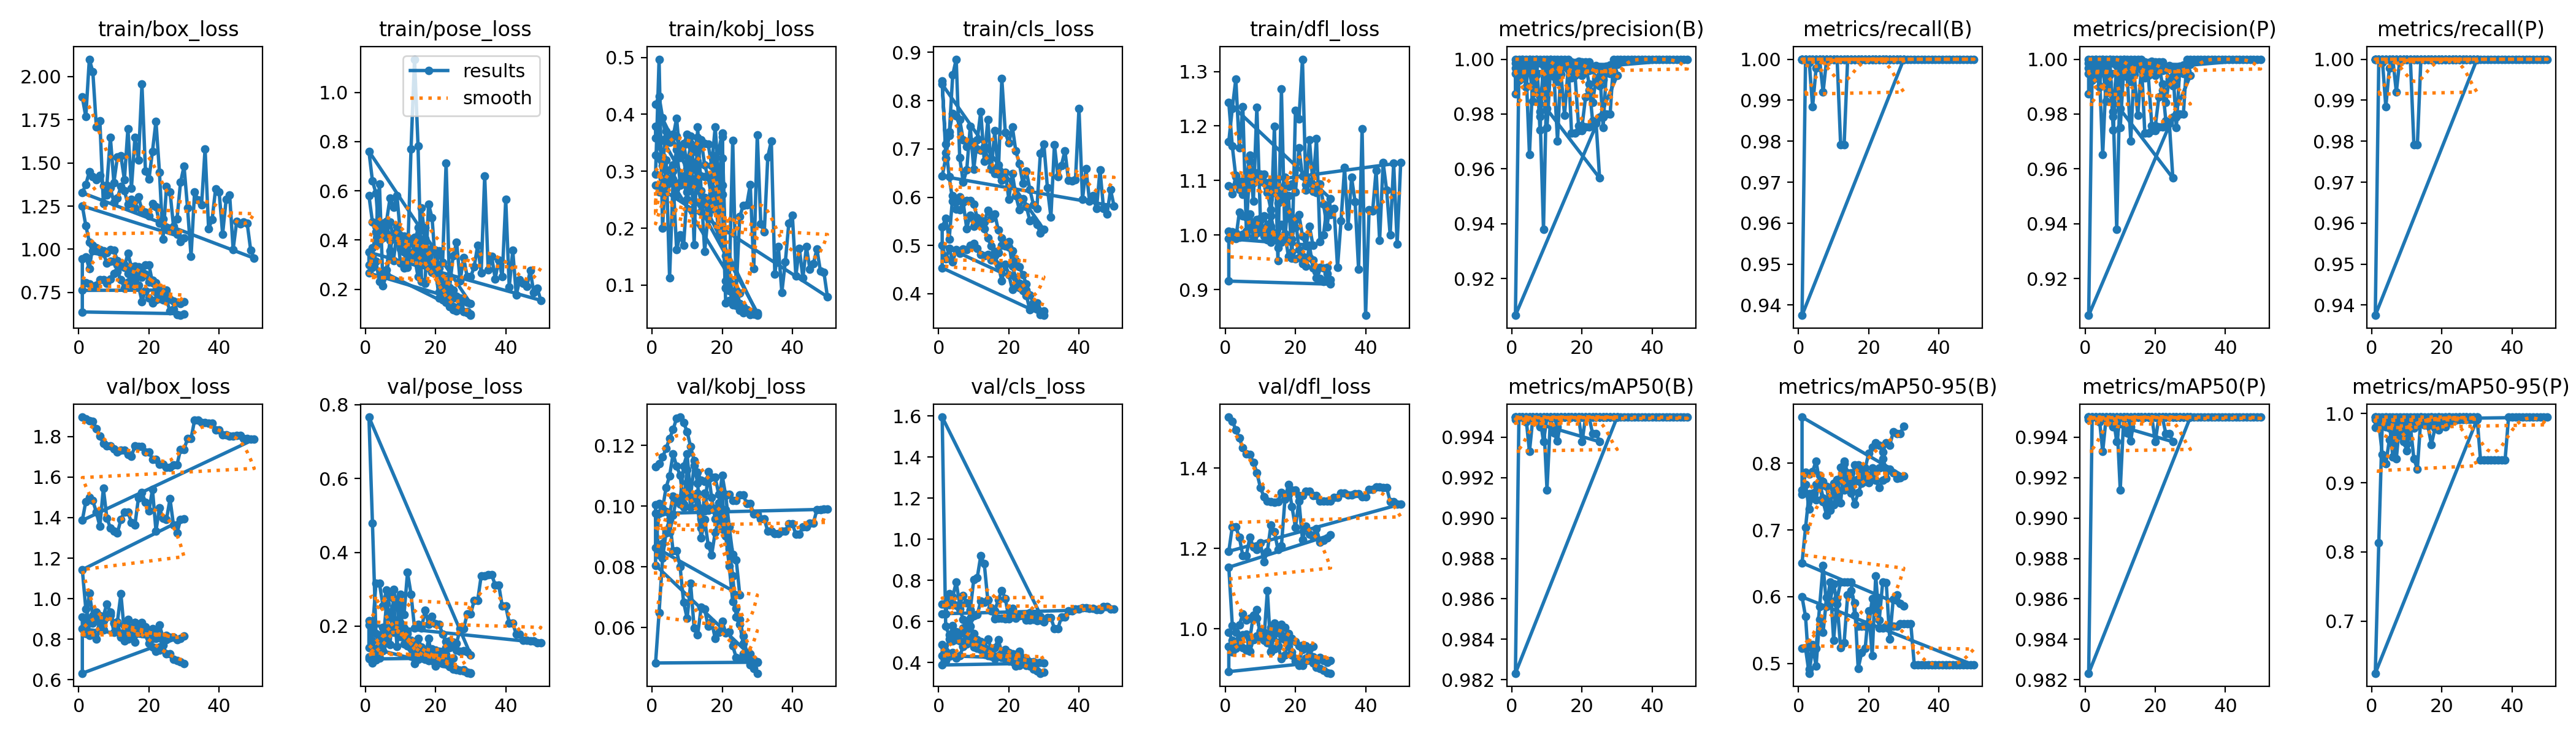

The file beside this chart, header and first rows:
epoch, time, train/box_loss, train/pose_loss, train/kobj_loss, train/cls_loss, train/dfl_loss, metrics/precision(B), metrics/recall(B), metrics/mAP50(B), metrics/mAP50-95(B), metrics/precision(P), metrics/recall(P), metrics/mAP50(P), metrics/mAP50-95(P), val/box_loss, val/pose_loss, val/kobj_loss, val/cls_loss, val/dfl_loss, lr/pg0, lr/pg1, lr/pg2
1, 11.61, 1.881, 0.5808, 0.295, 0.8407, 1.172, 1, 1, 0.995, 0.5225, 1, 1, 0.995, 0.995, 1.895, 0.1161, 0.113, 0.6845, 1.527, 0, 0, 0
2, 14.54, 1.767, 0.4734, 0.4968, 0.6921, 1.232, 1, 1, 0.995, 0.5225, 1, 1, 0.995, 0.995, 1.887, 0.113, 0.1141, 0.6819, 1.517, 1.9604e-05, 1.9604e-05, 1.9604e-05
3, 17.06, 2.101, 0.433, 0.2003, 0.7278, 1.286, 1, 1, 0.995, 0.4853, 1, 1, 0.995, 0.995, 1.877, 0.1091, 0.1162, 0.6803, 1.496, 3.8416e-05, 3.8416e-05, 3.8416e-05
4, 19.39, 2.027, 0.6279, 0.3197, 0.8531, 1.16, 1, 1, 0.995, 0.5225, 1, 1, 0.995, 0.995, 1.875, 0.1138, 0.119, 0.6859, 1.475, 5.6436e-05, 5.6436e-05, 5.6436e-05
5, 21.59, 1.71, 0.2153, 0.1128, 0.886, 1.236, 1, 1, 0.995, 0.5225, 1, 1, 0.995, 0.995, 1.839, 0.134, 0.1224, 0.6788, 1.45, 7.3664e-05, 7.3664e-05, 7.3664e-05
6, 23.82, 1.745, 0.2597, 0.2859, 0.6816, 1.007, 1, 1, 0.995, 0.5847, 1, 1, 0.995, 0.995, 1.803, 0.1639, 0.1253, 0.6595, 1.436, 9.01e-05, 9.01e-05, 9.01e-05
7, 26.26, 1.266, 0.3572, 0.1621, 0.6313, 1.135, 1, 1, 0.995, 0.647, 1, 1, 0.995, 0.995, 1.765, 0.196, 0.129, 0.6095, 1.434, 0.0001057, 0.0001057, 0.0001057
8, 28.72, 1.372, 0.4249, 0.1881, 0.6566, 1.062, 1, 1, 0.995, 0.5847, 1, 1, 0.995, 0.995, 1.752, 0.2153, 0.1294, 0.5937, 1.415, 0.0001206, 0.0001206, 0.0001206
9, 31.02, 1.648, 0.4554, 0.1703, 0.7463, 1.234, 1, 1, 0.995, 0.622, 1, 1, 0.995, 0.995, 1.754, 0.2156, 0.1276, 0.6149, 1.388, 0.0001347, 0.0001347, 0.0001347
10, 33.4, 1.386, 0.4173, 0.2636, 0.6583, 1.031, 1, 1, 0.995, 0.535, 1, 1, 0.995, 0.995, 1.737, 0.2089, 0.1246, 0.628, 1.352, 0.0001479, 0.0001479, 0.0001479
11, 35.94, 1.533, 0.3518, 0.3488, 0.7183, 0.9982, 1, 1, 0.995, 0.597, 1, 1, 0.995, 0.995, 1.722, 0.1949, 0.1196, 0.6317, 1.329, 0.0001604, 0.0001604, 0.0001604
12, 38.19, 1.541, 0.3199, 0.1709, 0.7778, 0.9916, 1, 1, 0.995, 0.622, 1, 1, 0.995, 0.995, 1.734, 0.1796, 0.115, 0.6978, 1.318, 0.0001721, 0.0001721, 0.0001721
13, 40.5, 1.402, 0.7698, 0.3777, 0.6749, 1.016, 1, 1, 0.995, 0.622, 1, 1, 0.995, 0.995, 1.734, 0.1613, 0.1111, 0.6921, 1.317, 0.000183, 0.000183, 0.000183
14, 42.76, 1.699, 1.135, 0.2662, 0.7609, 1.199, 1, 1, 0.995, 0.622, 1, 1, 0.995, 0.995, 1.711, 0.1559, 0.1085, 0.7039, 1.315, 0.0001931, 0.0001931, 0.0001931
15, 46.02, 1.353, 0.7815, 0.1592, 0.6579, 0.9528, 1, 1, 0.995, 0.622, 1, 1, 0.995, 0.995, 1.703, 0.1451, 0.1081, 0.6647, 1.316, 0.0002024, 0.0002024, 0.0002024
16, 48.48, 1.647, 0.2329, 0.2238, 0.7376, 1.268, 1, 1, 0.995, 0.5725, 1, 1, 0.995, 0.995, 1.752, 0.1275, 0.1089, 0.6112, 1.34, 0.0002109, 0.0002109, 0.0002109
17, 51.08, 1.516, 0.2255, 0.2333, 0.6474, 0.9926, 0.9731, 1, 0.995, 0.5555, 0.9731, 1, 0.995, 0.995, 1.751, 0.122, 0.1095, 0.6152, 1.334, 0.0002186, 0.0002186, 0.0002186
18, 53.77, 1.956, 0.5467, 0.2586, 0.8457, 1.072, 0.9731, 1, 0.995, 0.5555, 0.9731, 1, 0.995, 0.995, 1.751, 0.122, 0.1095, 0.6152, 1.334, 0.0002256, 0.0002256, 0.0002256
19, 56.18, 1.454, 0.4903, 0.1882, 0.7339, 0.957, 0.974, 1, 0.995, 0.5555, 0.974, 1, 0.995, 0.995, 1.722, 0.1353, 0.1039, 0.6133, 1.345, 0.0002317, 0.0002317, 0.0002317
20, 58.42, 1.406, 0.2926, 0.361, 0.7122, 1.228, 0.974, 1, 0.995, 0.5555, 0.974, 1, 0.995, 0.995, 1.722, 0.1353, 0.1039, 0.6133, 1.345, 0.000237, 0.000237, 0.000237
21, 60.68, 1.567, 0.3557, 0.1512, 0.746, 1.212, 0.9753, 1, 0.995, 0.597, 0.9753, 1, 0.995, 0.995, 1.688, 0.131, 0.1039, 0.6329, 1.331, 0.0002416, 0.0002416, 0.0002416
22, 62.98, 1.742, 0.3087, 0.1024, 0.6954, 1.323, 0.9753, 1, 0.995, 0.597, 0.9753, 1, 0.995, 0.995, 1.688, 0.131, 0.1039, 0.6329, 1.331, 0.0002454, 0.0002454, 0.0002454
23, 65.66, 1.444, 0.7131, 0.3543, 0.6697, 1.082, 0.9771, 1, 0.995, 0.5534, 0.9771, 1, 0.995, 0.995, 1.662, 0.1422, 0.1019, 0.6335, 1.343, 0.0002483, 0.0002483, 0.0002483
24, 68.18, 1.058, 0.208, 0.09158, 0.6287, 1.175, 0.9771, 1, 0.995, 0.5534, 0.9771, 1, 0.995, 0.995, 1.662, 0.1422, 0.1019, 0.6335, 1.343, 0.0002505, 0.0002505, 0.0002505
25, 70.66, 1.363, 0.337, 0.2201, 0.654, 1.093, 0.9788, 1, 0.995, 0.5555, 0.9788, 1, 0.995, 0.995, 1.648, 0.1536, 0.1038, 0.6074, 1.332, 0.0002519, 0.0002519, 0.0002519
26, 73.05, 1.333, 0.3908, 0.2404, 0.6162, 1.177, 0.9788, 1, 0.995, 0.5555, 0.9788, 1, 0.995, 0.995, 1.648, 0.1536, 0.1038, 0.6074, 1.332, 0.0002525, 0.0002525, 0.0002525
27, 75.63, 1.133, 0.2341, 0.241, 0.5846, 0.9879, 0.98, 1, 0.995, 0.5555, 0.98, 1, 0.995, 0.995, 1.661, 0.193, 0.1008, 0.6359, 1.318, 0.0002523, 0.0002523, 0.0002523
28, 77.88, 1.174, 0.33, 0.2769, 0.5761, 1, 0.98, 1, 0.995, 0.5555, 0.98, 1, 0.995, 0.995, 1.661, 0.193, 0.1008, 0.6359, 1.318, 0.0002513, 0.0002513, 0.0002513
29, 80.31, 1.387, 0.2512, 0.1295, 0.6913, 1.054, 1, 1, 0.995, 0.5597, 1, 1, 0.995, 0.995, 1.736, 0.2329, 0.09747, 0.6069, 1.318, 0.0002495, 0.0002495, 0.0002495
30, 82.64, 1.481, 0.251, 0.3642, 0.7097, 1.038, 1, 1, 0.995, 0.5597, 1, 1, 0.995, 0.995, 1.736, 0.2329, 0.09747, 0.6069, 1.318, 0.000247, 0.000247, 0.000247
31, 85.01, 1.24, 0.2904, 0.2078, 0.6196, 1.048, 1, 1, 0.995, 0.5597, 1, 1, 0.995, 0.933, 1.79, 0.2695, 0.09575, 0.6176, 1.328, 0.0002436, 0.0002436, 0.0002436
32, 87.39, 0.9576, 0.3793, 0.1935, 0.5588, 0.9411, 1, 1, 0.995, 0.5597, 1, 1, 0.995, 0.933, 1.79, 0.2695, 0.09575, 0.6176, 1.328, 0.0002394, 0.0002394, 0.0002394
33, 90.24, 1.33, 0.2656, 0.3256, 0.7092, 1.026, 1, 1, 0.995, 0.4975, 1, 1, 0.995, 0.933, 1.879, 0.3362, 0.09174, 0.565, 1.338, 0.0002345, 0.0002345, 0.0002345
34, 92.6, 1.285, 0.6613, 0.3529, 0.6426, 1.124, 1, 1, 0.995, 0.4975, 1, 1, 0.995, 0.933, 1.879, 0.3362, 0.09174, 0.565, 1.338, 0.0002288, 0.0002288, 0.0002288
35, 95.12, 1.257, 0.2796, 0.1194, 0.666, 1.016, 1, 1, 0.995, 0.4975, 1, 1, 0.995, 0.933, 1.869, 0.339, 0.09104, 0.6213, 1.334, 0.0002222, 0.0002222, 0.0002222
36, 97.52, 1.582, 0.3335, 0.1677, 0.6964, 1.106, 1, 1, 0.995, 0.4975, 1, 1, 0.995, 0.933, 1.869, 0.339, 0.09104, 0.6213, 1.334, 0.0002149, 0.0002149, 0.0002149
37, 100.1, 1.119, 0.243, 0.08724, 0.6353, 1.062, 1, 1, 0.995, 0.4975, 1, 1, 0.995, 0.933, 1.866, 0.3118, 0.09185, 0.6525, 1.336, 0.0002068, 0.0002068, 0.0002068
38, 102.4, 1.172, 0.3201, 0.1412, 0.6337, 0.9368, 1, 1, 0.995, 0.4975, 1, 1, 0.995, 0.933, 1.866, 0.3118, 0.09185, 0.6525, 1.336, 0.0001979, 0.0001979, 0.0001979
39, 104.7, 1.35, 0.2509, 0.2092, 0.6359, 1.195, 1, 1, 0.995, 0.4975, 1, 1, 0.995, 0.995, 1.831, 0.2544, 0.09417, 0.6596, 1.328, 0.0001882, 0.0001882, 0.0001882
40, 107.8, 1.333, 0.5652, 0.2227, 0.784, 0.8527, 1, 1, 0.995, 0.4975, 1, 1, 0.995, 0.995, 1.831, 0.2544, 0.09417, 0.6596, 1.328, 0.0001777, 0.0001777, 0.0001777
41, 110.7, 1.088, 0.2087, 0.1163, 0.5954, 1.046, 1, 1, 0.995, 0.4975, 1, 1, 0.995, 0.995, 1.807, 0.2086, 0.09077, 0.665, 1.347, 0.0001664, 0.0001664, 0.0001664
42, 113.4, 1.288, 0.3582, 0.1651, 0.659, 1.044, 1, 1, 0.995, 0.4975, 1, 1, 0.995, 0.995, 1.807, 0.2086, 0.09077, 0.665, 1.347, 0.0001543, 0.0001543, 0.0001543
43, 118.3, 1.315, 0.1775, 0.1125, 0.5922, 1.119, 1, 1, 0.995, 0.4975, 1, 1, 0.995, 0.995, 1.803, 0.1777, 0.09313, 0.6631, 1.353, 0.0001415, 0.0001415, 0.0001415
44, 121, 0.9989, 0.2388, 0.1675, 0.603, 0.99, 1, 1, 0.995, 0.4975, 1, 1, 0.995, 0.995, 1.803, 0.1777, 0.09313, 0.6631, 1.353, 0.0001278, 0.0001278, 0.0001278
45, 123.3, 1.16, 0.2247, 0.1284, 0.5761, 1.133, 1, 1, 0.995, 0.4975, 1, 1, 0.995, 0.995, 1.806, 0.162, 0.09449, 0.6569, 1.352, 0.0001133, 0.0001133, 0.0001133
46, 125.5, 1.148, 0.2117, 0.1379, 0.6566, 1.082, 1, 1, 0.995, 0.4975, 1, 1, 0.995, 0.995, 1.806, 0.162, 0.09449, 0.6569, 1.352, 9.81e-05, 9.81e-05, 9.81e-05
47, 127.9, 1.157, 0.2757, 0.1636, 0.5768, 0.9998, 1, 1, 0.995, 0.4975, 1, 1, 0.995, 0.995, 1.791, 0.1606, 0.09885, 0.6712, 1.317, 8.2064e-05, 8.2064e-05, 8.2064e-05
48, 130, 1.15, 0.1869, 0.1247, 0.5651, 1.132, 1, 1, 0.995, 0.4975, 1, 1, 0.995, 0.995, 1.791, 0.1606, 0.09885, 0.6712, 1.317, 6.5236e-05, 6.5236e-05, 6.5236e-05
49, 132.1, 0.9953, 0.2036, 0.1225, 0.6157, 0.9838, 1, 1, 0.995, 0.4975, 1, 1, 0.995, 0.995, 1.786, 0.155, 0.099, 0.6589, 1.31, 4.7616e-05, 4.7616e-05, 4.7616e-05
50, 134.2, 0.948, 0.1555, 0.07967, 0.5815, 1.133, 1, 1, 0.995, 0.4975, 1, 1, 0.995, 0.995, 1.786, 0.155, 0.099, 0.6589, 1.31, 2.9204e-05, 2.9204e-05, 2.9204e-05
1, 82.23, 1.327, 0.3507, 0.2755, 0.6434, 1.09, 0.9947, 1, 0.995, 0.5996, 0.9947, 1, 0.995, 0.9913, 1.386, 0.2032, 0.0976, 0.637, 1.193, 0.00018, 0.00018, 0.00018
2, 135.1, 1.375, 0.3338, 0.2642, 0.6809, 1.076, 0.9924, 1, 0.995, 0.5701, 0.9924, 1, 0.995, 0.9867, 1.48, 0.1864, 0.08387, 0.6351, 1.254, 0.0003675, 0.0003675, 0.0003675
3, 187.1, 1.449, 0.4569, 0.2875, 0.735, 1.109, 0.9932, 1, 0.995, 0.4918, 0.9932, 1, 0.995, 0.9409, 1.5, 0.3164, 0.08776, 0.7355, 1.254, 0.0005417, 0.0005417, 0.0005417
4, 255.4, 1.422, 0.454, 0.2736, 0.7741, 1.096, 0.9973, 1, 0.995, 0.5277, 0.9973, 1, 0.995, 0.9274, 1.484, 0.3157, 0.09208, 0.7189, 1.228, 0.0007028, 0.0007028, 0.0007028
5, 311.1, 1.403, 0.4687, 0.2801, 0.7688, 1.075, 0.9652, 1, 0.9933, 0.4958, 0.9652, 1, 0.9933, 0.9619, 1.426, 0.2551, 0.09554, 0.7909, 1.182, 0.0008506, 0.0008506, 0.0008506
6, 362.4, 1.428, 0.4662, 0.3106, 0.7609, 1.089, 0.9944, 1, 0.995, 0.5657, 0.9944, 1, 0.995, 0.9795, 1.357, 0.297, 0.08524, 0.6821, 1.183, 0.0009853, 0.0009853, 0.0009853
7, 413.8, 1.368, 0.4025, 0.2577, 0.7184, 1.089, 0.9987, 1, 0.995, 0.5462, 0.9987, 1, 0.995, 0.9773, 1.544, 0.2793, 0.08534, 0.7256, 1.228, 0.001107, 0.001107, 0.001107
8, 465.4, 1.315, 0.4141, 0.2753, 0.7047, 1.1, 0.9742, 1, 0.9945, 0.5989, 0.9742, 1, 0.9945, 0.9689, 1.398, 0.3003, 0.08001, 0.6908, 1.204, 0.001215, 0.001215, 0.001215
9, 521.4, 1.355, 0.4182, 0.2878, 0.7162, 1.114, 0.9977, 1, 0.995, 0.5935, 0.9977, 1, 0.995, 0.9682, 1.349, 0.2533, 0.06835, 0.6547, 1.197, 0.00131, 0.00131, 0.00131
10, 576.4, 1.272, 0.3643, 0.2509, 0.7062, 1.108, 0.982, 1, 0.995, 0.6195, 0.982, 1, 0.995, 0.9561, 1.332, 0.2866, 0.063, 0.8038, 1.214, 0.001392, 0.001392, 0.001392
... 106 more rows
